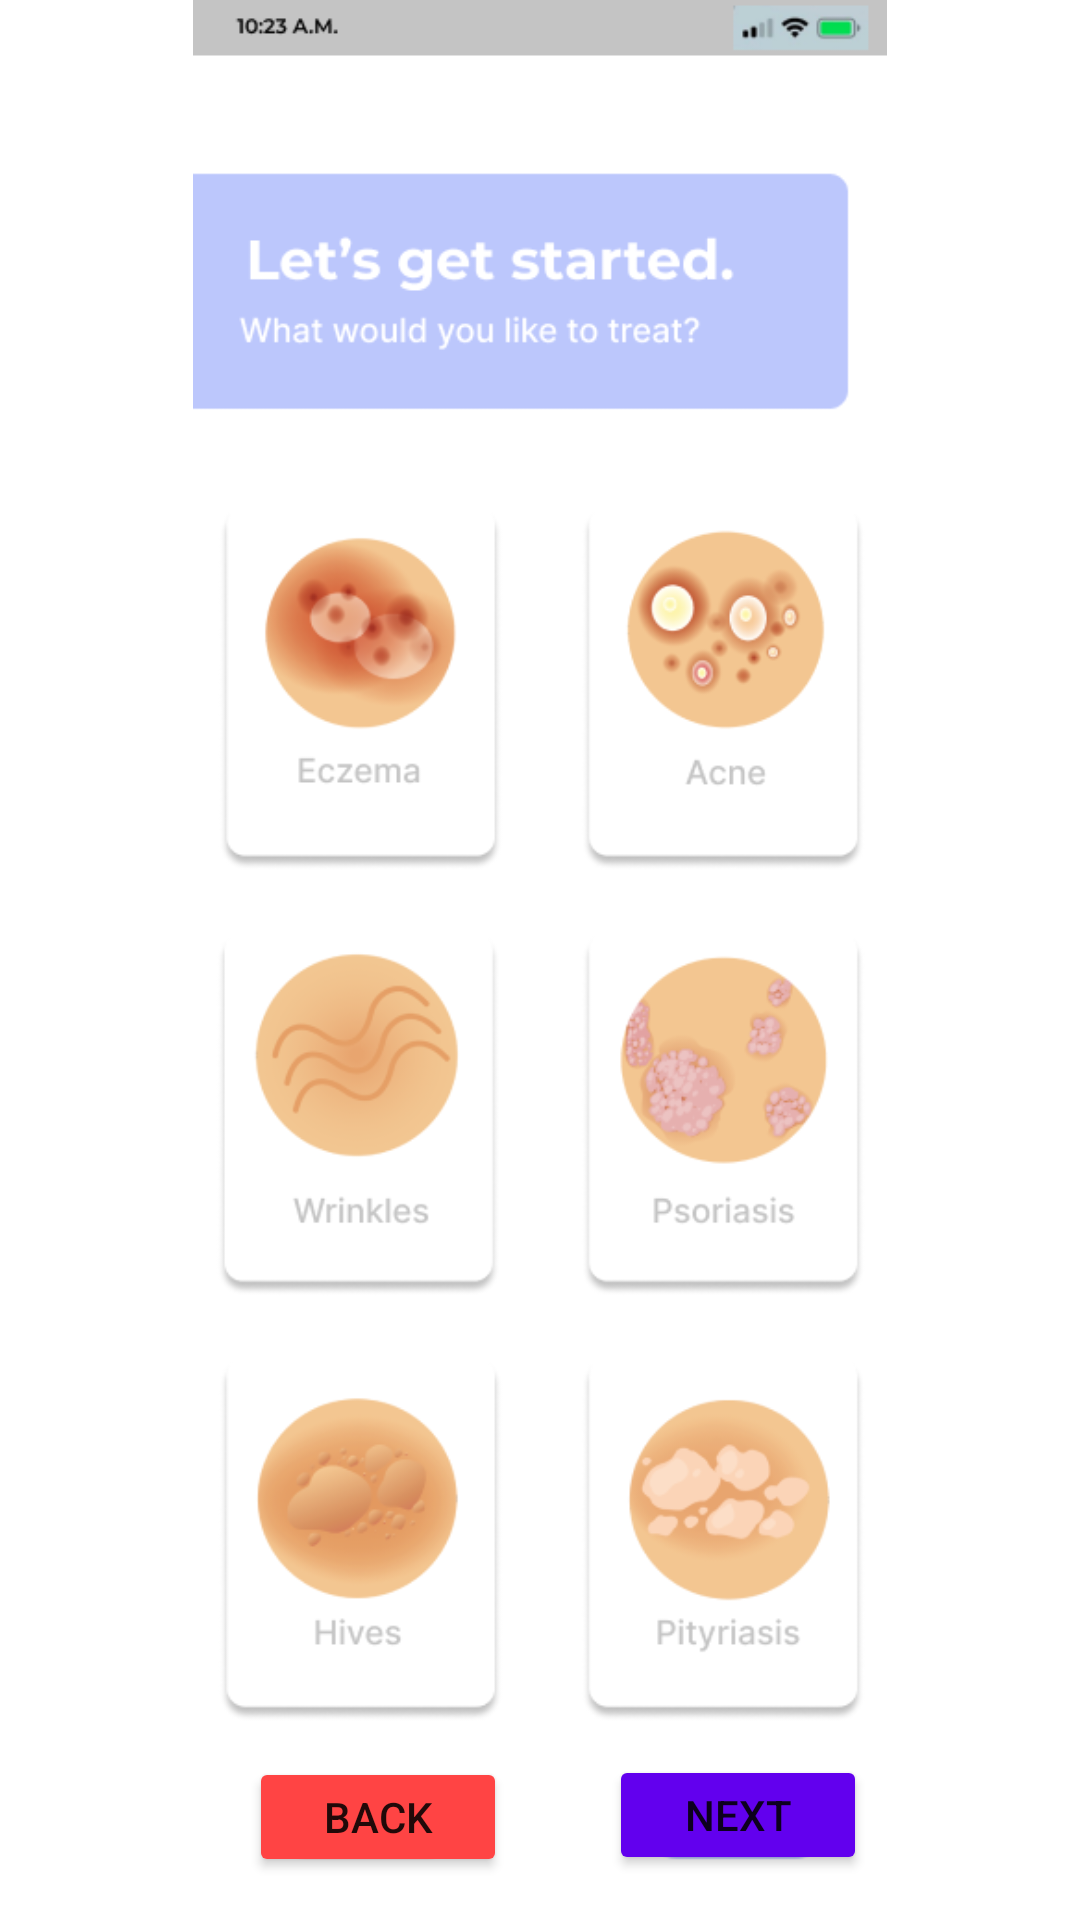

Write the Android layout XML for this screen, with the resource values it uses.
<!-- AndroidManifest.xml: application theme Theme.Glow -->
<!-- res/layout/test4.xml -->
<?xml version="1.0" encoding="utf-8"?>
<androidx.constraintlayout.widget.ConstraintLayout
    xmlns:android="http://schemas.android.com/apk/res/android"
    xmlns:app="http://schemas.android.com/apk/res-auto"
    xmlns:tools="http://schemas.android.com/tools"
    android:layout_width="match_parent"
    android:layout_height="match_parent">

    <ImageView
        android:id="@+id/imageView4"
        android:layout_width="0dp"
        android:layout_height="0dp"
        app:layout_constraintBottom_toBottomOf="parent"
        app:layout_constraintEnd_toEndOf="parent"
        app:layout_constraintHorizontal_bias="0.0"
        app:layout_constraintStart_toStartOf="parent"
        app:layout_constraintTop_toTopOf="parent"
        app:layout_constraintVertical_bias="1.0"
        app:srcCompat="@drawable/x_4" />

    <Button
        android:id="@+id/button13"
        android:layout_width="100dp"
        android:layout_height="130dp"
        android:layout_marginTop="360dp"
        android:layout_marginEnd="140dp"
        android:layout_marginBottom="40dp"
        android:background="@android:color/transparent"
        android:onClick="transition"
        app:backgroundTint="@android:color/transparent"
        app:layout_constraintBottom_toTopOf="@+id/button8"
        app:layout_constraintEnd_toEndOf="parent"
        app:layout_constraintStart_toStartOf="parent"
        app:layout_constraintTop_toTopOf="parent" />

    <Button
        android:id="@+id/button14"
        android:layout_width="100dp"
        android:layout_height="130dp"
        android:layout_marginStart="40dp"
        android:layout_marginTop="360dp"
        android:layout_marginEnd="84dp"
        android:layout_marginBottom="40dp"
        android:onClick="transition"
        android:background="@android:color/transparent"
        app:backgroundTint="@android:color/transparent"
        app:layout_constraintBottom_toTopOf="@+id/button9"
        app:layout_constraintEnd_toEndOf="parent"
        app:layout_constraintStart_toEndOf="@+id/button13"
        app:layout_constraintTop_toTopOf="parent" />

    <Button
        android:id="@+id/button15"
        android:layout_width="100dp"
        android:layout_height="130dp"
        android:layout_marginStart="40dp"
        android:layout_marginTop="200dp"
        android:layout_marginEnd="84dp"
        android:onClick="transition"
        android:background="@android:color/transparent"
        app:backgroundTint="@android:color/transparent"
        app:layout_constraintEnd_toEndOf="parent"
        app:layout_constraintStart_toEndOf="@+id/button17"
        app:layout_constraintTop_toTopOf="parent" />

    <Button
        android:id="@+id/button16"
        android:layout_width="100dp"
        android:layout_height="130dp"
        android:layout_marginEnd="140dp"
        android:layout_marginBottom="84dp"
        android:onClick="transition"
        android:background="@android:color/transparent"
        app:backgroundTint="@android:color/transparent"
        app:layout_constraintBottom_toBottomOf="parent"
        app:layout_constraintEnd_toEndOf="parent"
        app:layout_constraintStart_toStartOf="parent" />

    <Button
        android:id="@+id/button17"
        android:layout_width="100dp"
        android:layout_height="130dp"
        android:layout_marginTop="200dp"
        android:layout_marginEnd="140dp"
        android:contentDescription="Eczema"
        android:onClick="transition"
        android:background="@android:color/transparent"
        app:backgroundTint="@android:color/transparent"
        app:layout_constraintEnd_toEndOf="parent"
        app:layout_constraintStart_toStartOf="parent"
        app:layout_constraintTop_toTopOf="parent" />

    <Button
        android:id="@+id/button18"
        android:layout_width="100dp"
        android:layout_height="130dp"
        android:layout_marginStart="40dp"
        android:layout_marginTop="516dp"
        android:layout_marginEnd="84dp"
        android:layout_marginBottom="40dp"
        android:onClick="transition"
        android:background="@android:color/transparent"
        app:backgroundTint="@android:color/transparent"
        app:layout_constraintBottom_toTopOf="@+id/button9"
        app:layout_constraintEnd_toEndOf="parent"
        app:layout_constraintStart_toEndOf="@+id/button16"
        app:layout_constraintTop_toTopOf="parent" />

    <Button
        android:id="@+id/button4"
        android:layout_width="86dp"
        android:layout_height="40dp"
        android:contentDescription="Next"
        android:onClick="transition"
        android:text="Next"
        app:backgroundTint="@color/purple_500"
        app:layout_constraintBottom_toBottomOf="parent"
        app:layout_constraintEnd_toEndOf="@+id/imageView4"
        app:layout_constraintHorizontal_bias="0.741"
        app:layout_constraintStart_toStartOf="parent"
        app:layout_constraintTop_toTopOf="parent"
        app:layout_constraintVertical_bias="0.975" />

    <Button
        android:id="@+id/button5"
        android:layout_width="86dp"
        android:layout_height="40dp"
        android:contentDescription="Back"
        android:onClick="transition"
        android:text="back"
        app:backgroundTint="@android:color/holo_red_light"
        app:layout_constraintBottom_toBottomOf="parent"
        app:layout_constraintEnd_toEndOf="parent"
        app:layout_constraintHorizontal_bias="0.303"
        app:layout_constraintStart_toStartOf="parent"
        app:layout_constraintTop_toTopOf="parent"
        app:layout_constraintVertical_bias="0.976" />
</androidx.constraintlayout.widget.ConstraintLayout>
<!-- resources referenced by this layout -->
<resources>
  <!-- drawable x_4: png bitmap (drawable, 95502 bytes) -->
  <style name="Theme.Glow" parent="Theme.MaterialComponents.DayNight.DarkActionBar">
          
          <item name="colorPrimary">@color/purple_500</item>
          <item name="colorPrimaryVariant">@color/purple_700</item>
          <item name="colorOnPrimary">@color/white</item>
          
          <item name="colorSecondary">@color/teal_200</item>
          <item name="colorSecondaryVariant">@color/teal_700</item>
          <item name="colorOnSecondary">@color/black</item>
          
          <item name="android:statusBarColor" tools:targetApi="l">?attr/colorPrimaryVariant</item>
          
      </style>
  <!-- not gathered from this repository: default colours our renderer supplied (Android Studio template values) -->
  <color name="purple_500">#FF6200EE</color>
  <color name="purple_700">#FF3700B3</color>
  <color name="teal_200">#FF03DAC5</color>
  <color name="teal_700">#FF018786</color>
  <color name="black">#FF000000</color>
  <color name="white">#FFFFFFFF</color>
</resources>
